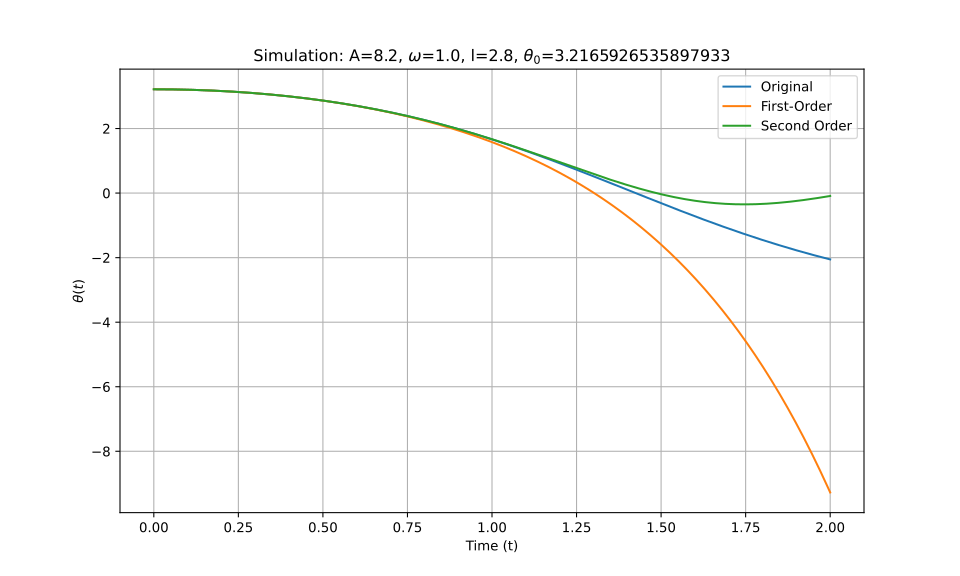

Source data for this figure (header and first rows):
t_eval, Equation_1, Equation_2, Equation_3
0.0, 3.217, 3.217, 3.217
0.002002, 3.217, 3.217, 3.217
0.004004, 3.217, 3.217, 3.217
0.006006, 3.217, 3.217, 3.217
0.008008, 3.217, 3.217, 3.217
0.01001, 3.216, 3.216, 3.216
0.01201, 3.216, 3.216, 3.216
0.01401, 3.216, 3.216, 3.216
0.01602, 3.216, 3.216, 3.216
0.01802, 3.216, 3.216, 3.216
0.02002, 3.216, 3.216, 3.216
0.02202, 3.216, 3.216, 3.216
0.02402, 3.216, 3.216, 3.216
0.02603, 3.216, 3.216, 3.216
0.02803, 3.216, 3.216, 3.216
0.03003, 3.215, 3.215, 3.215
0.03203, 3.215, 3.215, 3.215
0.03403, 3.215, 3.215, 3.215
0.03604, 3.215, 3.215, 3.215
0.03804, 3.215, 3.215, 3.215
0.04004, 3.214, 3.214, 3.214
0.04204, 3.214, 3.214, 3.214
0.04404, 3.214, 3.214, 3.214
0.04605, 3.214, 3.214, 3.214
0.04805, 3.214, 3.214, 3.214
0.05005, 3.213, 3.213, 3.213
0.05205, 3.213, 3.213, 3.213
0.05405, 3.213, 3.213, 3.213
0.05606, 3.212, 3.212, 3.212
0.05806, 3.212, 3.212, 3.212
0.06006, 3.212, 3.212, 3.212
0.06206, 3.211, 3.211, 3.211
0.06406, 3.211, 3.211, 3.211
0.06607, 3.211, 3.211, 3.211
0.06807, 3.21, 3.21, 3.21
0.07007, 3.21, 3.21, 3.21
0.07207, 3.21, 3.21, 3.21
0.07407, 3.209, 3.209, 3.209
0.07608, 3.209, 3.209, 3.209
0.07808, 3.208, 3.208, 3.208
0.08008, 3.208, 3.208, 3.208
0.08208, 3.208, 3.208, 3.208
0.08408, 3.207, 3.207, 3.207
0.08609, 3.207, 3.207, 3.207
0.08809, 3.206, 3.206, 3.206
0.09009, 3.206, 3.206, 3.206
0.09209, 3.205, 3.205, 3.205
0.09409, 3.205, 3.205, 3.205
0.0961, 3.204, 3.204, 3.204
0.0981, 3.204, 3.204, 3.204
0.1001, 3.203, 3.203, 3.203
0.1021, 3.203, 3.203, 3.203
0.1041, 3.202, 3.202, 3.202
0.1061, 3.202, 3.202, 3.202
0.1081, 3.201, 3.201, 3.201
0.1101, 3.2, 3.2, 3.2
0.1121, 3.2, 3.2, 3.2
0.1141, 3.199, 3.199, 3.199
0.1161, 3.199, 3.199, 3.199
0.1181, 3.198, 3.198, 3.198
... 940 more rows
